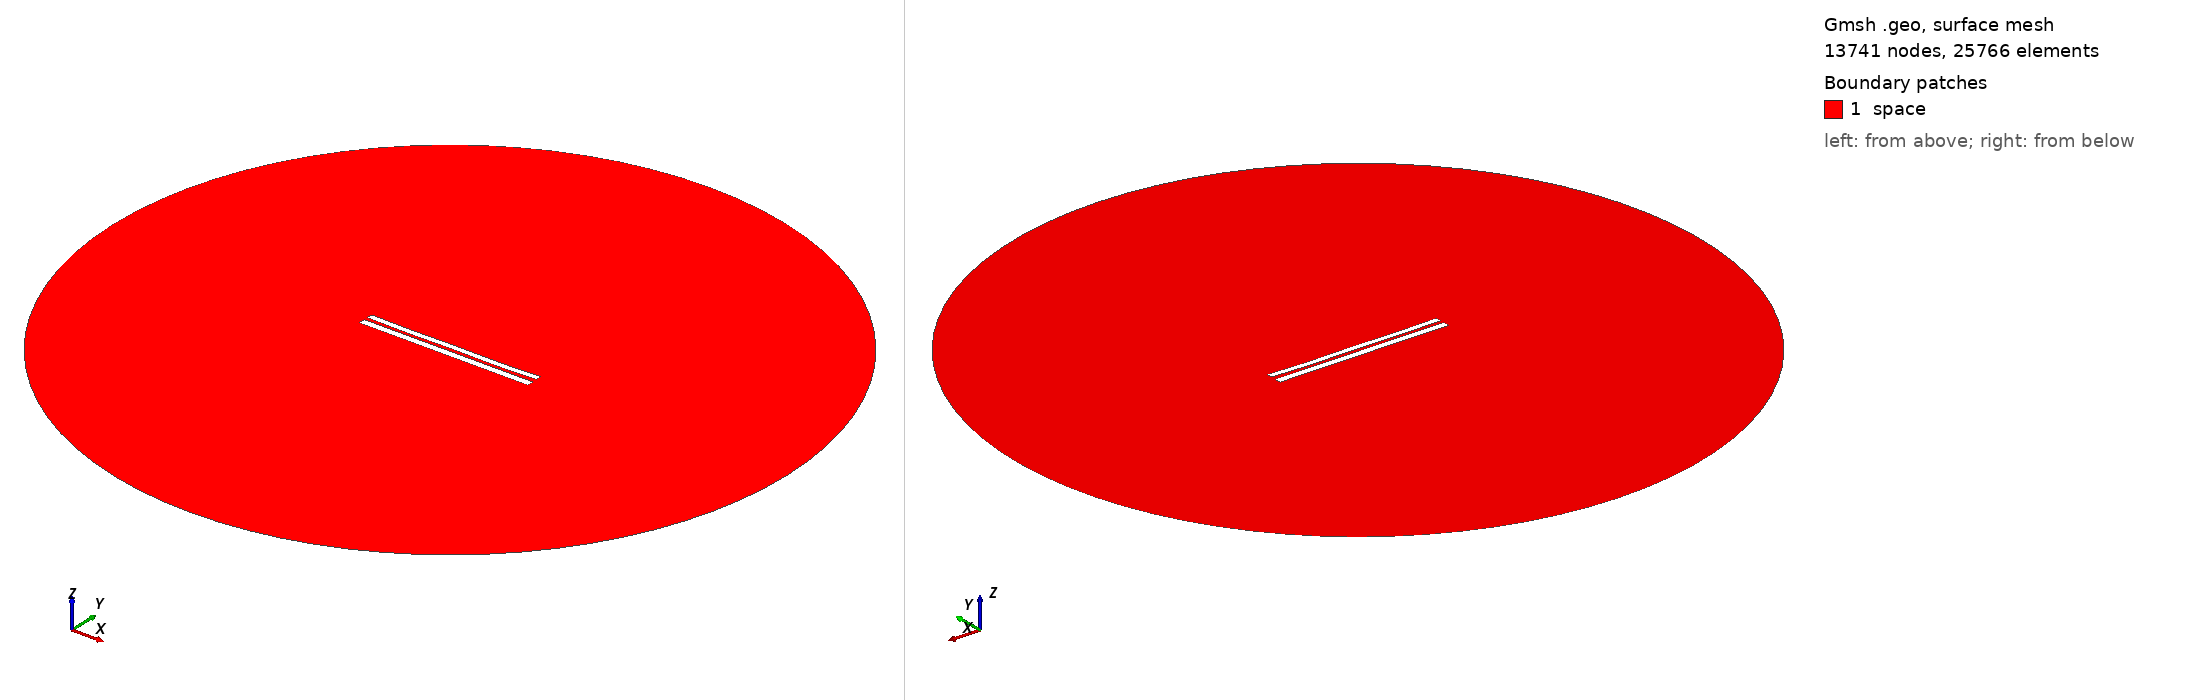

Gmsh geometry script, surface-meshed: 13741 nodes, 25766 surface elements. Boundary patches (legend numbers): 1 space. Left view from above one corner, right view from below the opposite corner. Legend entries are the model's physical surfaces. The drawing asked Gmsh for element sizes between 1% and 20% of the model's largest extent; the script's own settings can give other sizes.

=== 7761.geo (drawn) ===
//---------------------------------------
// Geometry kernel
//---------------------------------------

SetFactory("OpenCASCADE");



//---------------------------------------
// Parameters of the geometry
//---------------------------------------

// Overetch of the upper plate
overetch = 0.25;

// Distance between the plates
distance = 2.0;

// Discretization over the x axis (for the deformation)
nx = 50; 

// Length of the plate
L = 100 - overetch; 

// Number of modes
n = 4; 

// 1st mode coefficient
coeff(1) = 0.0;
beta(1) = 0.596864 * 3.1415926535 / L;

// 2nd mode coefficient
coeff(2) = -0.15;
beta(2) = 1.49418 * 3.1415926535 / L;

// 3rd mode coefficient
coeff(3) = 0.0;
beta(3) = 2.50025 * 3.1415926535 / L;

// 4th mode coefficient
coeff(4) = -0.15;
beta(4) = 3.49999 * 3.1415926535 / L;



//---------------------------------------
// Upper plate (deformed rectangle)
//---------------------------------------

// Coordiantes of the upper plate
xmin = -50;
xmax = 50 - overetch;

// Height of the upper plate
yheight = 4 - 2 * overetch;

// Indexes of the points
UpperID[] = {};
LowerID[] = {};
LeftID[] = {};
RightID[] = {};

// Point index
p = 1;

// Horizontal edges
For i In {1:nx}
    x = xmin + (i-1)*(xmax - xmin)/(nx-1);

    y_bottom = distance / 2 + overetch;
    For j In {1:n}
        C = (Cosh(beta(j)*L) + Cos(beta(j)*L)) / (Sinh(beta(j)*L) + Sin(beta(j)*L));
        y_bottom  = y_bottom + coeff(j) * (Cosh(beta(j)*(x+50)) - Cos(beta(j)*(x+50)) - C * (Sinh(beta(j)*(x+50)) - Sin(beta(j)*(x+50))));
    EndFor

    y_top = y_bottom + yheight;

    Point(p) = {x, y_top, 0, 1.0};
    UpperID[i] = p;
    p = p + 1;

    Point(p) = {x, y_bottom, 0, 1.0};
    LowerID[i] = p;
    p = p + 1;
EndFor

// Create point lists
UpperPts[] = {}; LowerPts[] = {};
For i In {1:nx}
  UpperPts[] += {UpperID[i]};
  LowerPts[] += {LowerID[i]};
EndFor

// Build splines
Spline(1) = {UpperPts[]};
Spline(2) = {LowerPts[]};
Line(3) = {LowerPts[nx-1], UpperPts[nx-1]};
Line(4) = {LowerPts[0], UpperPts[0]};

// Build the plane surface
Curve Loop(1) = {2, 3, -1, -4};
Plane Surface(1) = {1};



//---------------------------------------
// Lower plate (rectangle)
//---------------------------------------

// Vertices
Point(1001) = {-50, -1, 0, 1.0};
Point(1002) = { 50, -1, 0, 1.0};
Point(1003) = { 50,  -5, 0, 1.0};
Point(1004) = {-50,  -5, 0, 1.0};

// Edges
Line(5) = {1001, 1002};
Line(6) = {1002, 1003};
Line(7) = {1003, 1004};
Line(8) = {1004, 1001};

// Plane surface
Line Loop(2) = {5, 6, 7, 8};
Plane Surface(2) = {2}; 



//---------------------------------------
// Outer (fictious) boundary
//---------------------------------------

// Points
Point(1005) = {0, 0, 0};       // Center
Point(1006) = {200, 0, 0};     // Start point
Point(1007) = {0, 200, 0};     // 90 degrees
Point(1008) = {-200, 0, 0};    // 180 degrees
Point(1009) = {0, -200, 0};    // 270 degrees

// Circle arcs (each needs start, center, end)
Circle(9) = {1006, 1005, 1007};
Circle(10) = {1007, 1005, 1008};
Circle(11) = {1008, 1005, 1009};
Circle(12) = {1009, 1005, 1006};

// Plane surface for the entire domain
Curve Loop(3) = {9, 10, 11, 12};
Surface(3) = {3};

// Subtract the plates from the whole domain to obtain the actual domain where we want to solve the equations
BooleanDifference{ Surface{3}; Delete; }{ Surface{1}; Surface{2}; Delete; }




//---------------------------------------
// Transfinite Lines/Curves
//---------------------------------------

// Set the number of points on the boundaries
r = 7;

// Plates
Transfinite Curve {1, 2} = 50*r Using Progression 1;
Transfinite Curve {3, 4} = 2*r Using Progression 1;
Transfinite Line {5, 7} = 50*r Using Progression 1;
Transfinite Line {6, 8} = 2*r Using Progression 1;

// Outer boundary
Transfinite Line {9, 10, 11, 12} = 20 Using Progression 1;



//---------------------------------------
// Physical groups
//---------------------------------------                

// Physical curves (boundaries)
Physical Line("force_segment", 10) = {2};
Physical Line("upper_plate", 11) = {1, 3, 4};
Physical Line("lower_plate", 12) = {5, 6, 7, 8};
Physical Line("boundary", 20) = {9, 10, 11, 12};

// Physical Surfaces
Physical Surface("space", 30) = {3};



//---------------------------------------
// 6. Generate the Mesh
//---------------------------------------

// 2D mesh generation
Mesh 2;
